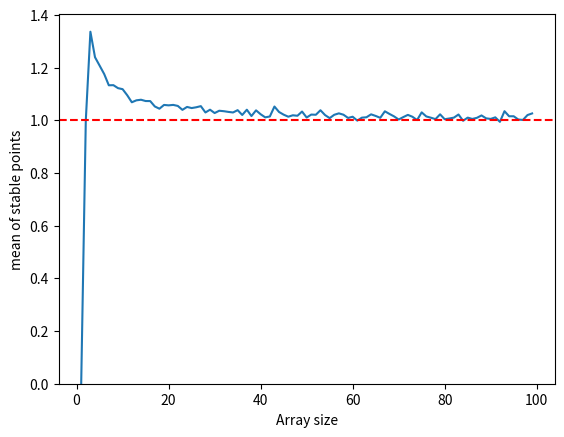

The matplotlib source for this figure:
import random
import numpy as np
import matplotlib.pyplot as plt


def shuffle(array):
    l = len(array)
    for i in range(l-1,1,-1):
        a = random.randint(0,i)
        array[a],array[i] = array[i],array[a]
    return array

def countStablePoint(array):
    l = len(array)
    count = 0
    for i in range(0,l-1):
        if array[i] == i:
            count = count + 1
    return count

def fix(n,k):
    sum = 0
    for l in range(0,k):
        A = [x for x in range(0,n)]
        shuffle(A)
        sum += countStablePoint(A)
    return sum/k

k = 10000
x_axis = [x for x in range(1,100)]
val = [fix(x,k) for x in x_axis]


plt.plot(x_axis,val)
plt.xlabel("Array size")
plt.ylabel("mean of stable points")
plt.ylim(0.0)
plt.axhline(1,color='r',linestyle="--")
plt.savefig("mean_stable")
